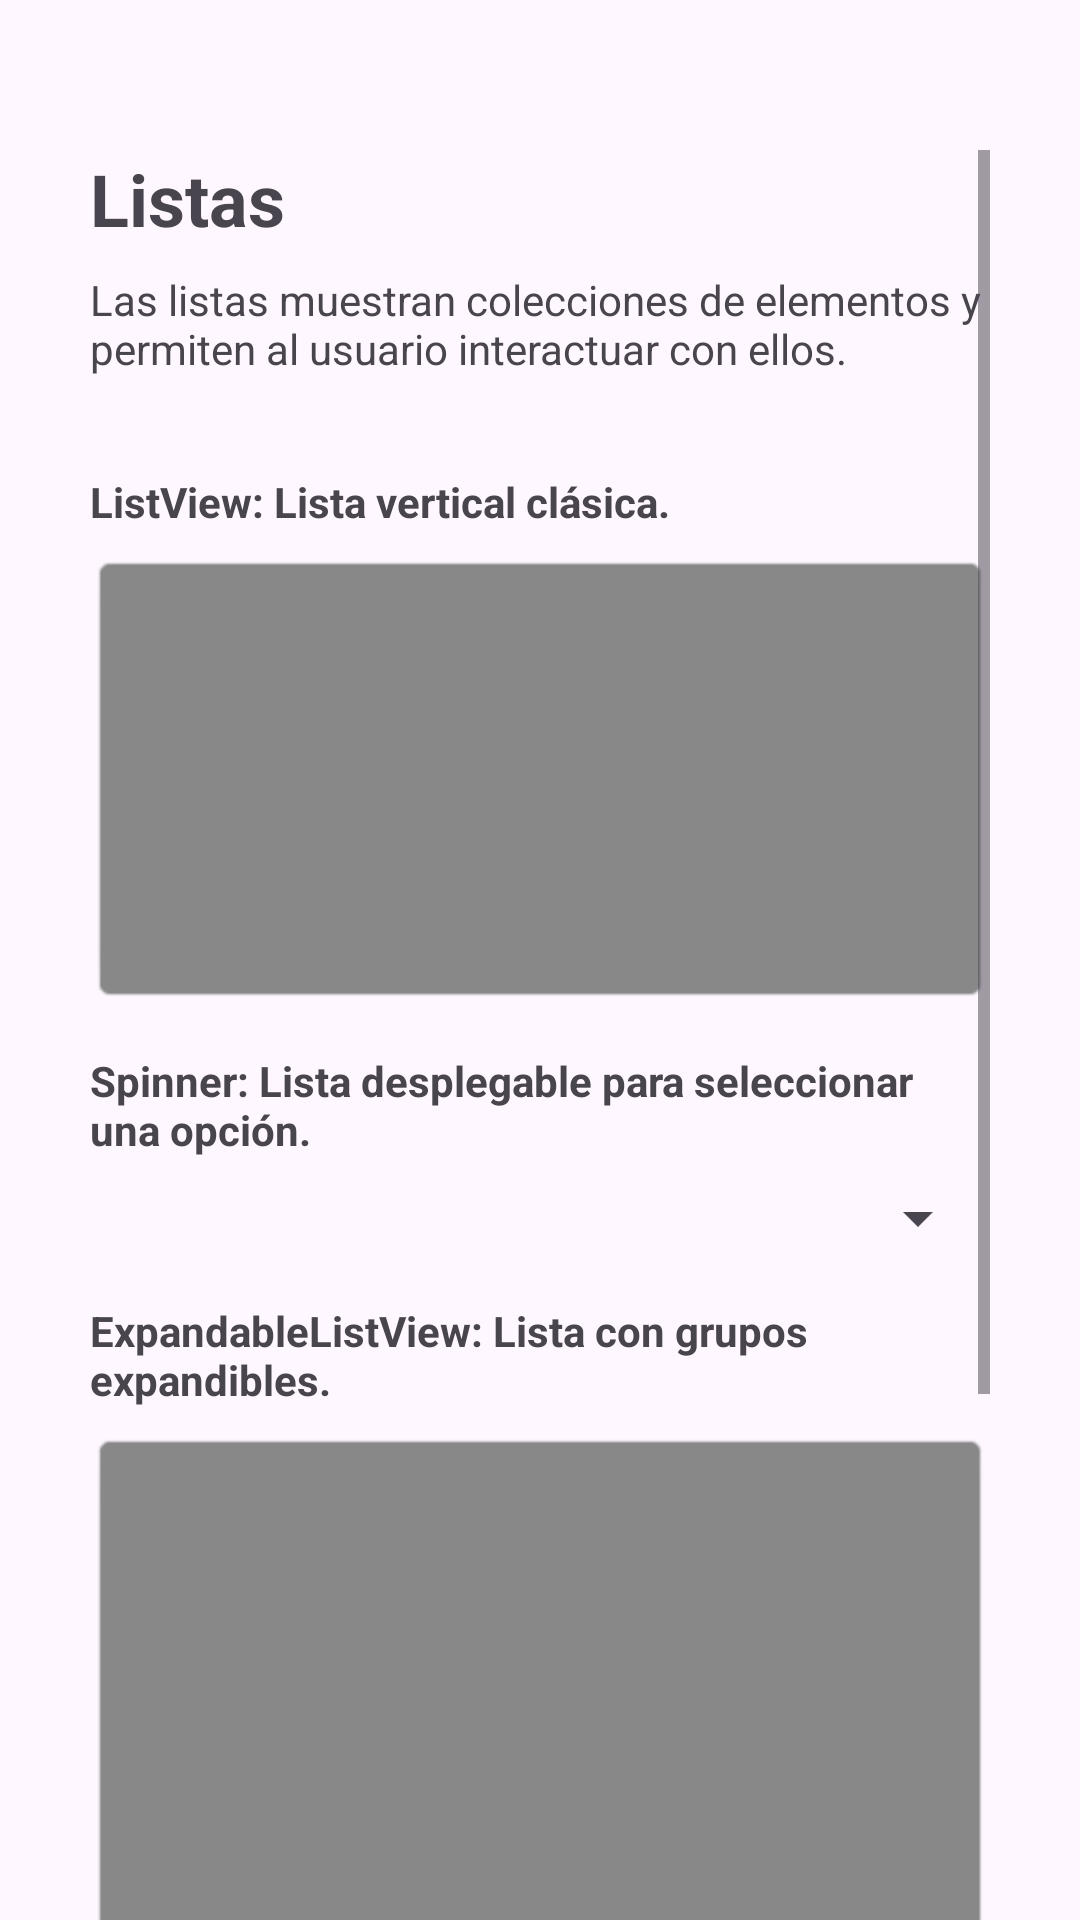

Reconstruct the res/layout file that produces this screen, plus the resources it refers to.
<!-- AndroidManifest.xml: application theme Theme.T1EBasicos -->
<!-- res/layout/fragment_frag4.xml -->
<?xml version="1.0" encoding="utf-8"?>
<ScrollView xmlns:android="http://schemas.android.com/apk/res/android"
    xmlns:app="http://schemas.android.com/apk/res-auto"
    android:layout_width="match_parent"
    android:layout_height="match_parent"
    android:paddingTop="50dp"
    android:paddingHorizontal="30dp">

    <LinearLayout
        android:layout_width="match_parent"
        android:layout_height="wrap_content"
        android:orientation="vertical">

        <TextView
            android:layout_width="wrap_content"
            android:layout_height="wrap_content"
            android:text="Listas"
            android:textSize="24sp"
            android:textStyle="bold"/>

        <TextView
            android:layout_width="wrap_content"
            android:layout_height="wrap_content"
            android:text="Las listas muestran colecciones de elementos y permiten al usuario interactuar con ellos."
            android:layout_marginTop="8dp"
            android:layout_marginBottom="16dp"/>

        
        <TextView
            android:layout_width="wrap_content"
            android:layout_height="wrap_content"
            android:text="ListView: Lista vertical clásica."
            android:textStyle="bold"
            android:layout_marginTop="16dp"/>
        <ListView
            android:id="@+id/listViews"
            android:layout_width="match_parent"
            android:layout_height="150dp"
            android:backgroundTint="@color/gray"
            android:background="@android:drawable/editbox_background"
            android:layout_marginTop="8dp"/>

        
        <TextView
            android:layout_width="wrap_content"
            android:layout_height="wrap_content"
            android:text="Spinner: Lista desplegable para seleccionar una opción."
            android:textStyle="bold"
            android:layout_marginTop="16dp"/>
        <Spinner
            android:id="@+id/spinnerr"
            android:layout_width="match_parent"
            android:layout_height="wrap_content"
            android:layout_marginTop="8dp"/>
        <TextView
            android:layout_width="wrap_content"
            android:layout_height="wrap_content"
            android:text="ExpandableListView: Lista con grupos expandibles."
            android:textStyle="bold"
            android:layout_marginTop="16dp"/>
        <ExpandableListView
            android:id="@+id/expandableListVieww"
            android:layout_width="match_parent"
            android:layout_height="200dp"
            android:layout_marginTop="8dp"
            android:backgroundTint="@color/gray"
            android:background="@android:drawable/editbox_background"/>
        
        <TextView
            android:layout_width="wrap_content"
            android:layout_height="wrap_content"
            android:text="RecyclerView: Lista moderna y eficiente, altamente personalizable."
            android:textStyle="bold"
            android:layout_marginTop="16dp"/>
        <androidx.recyclerview.widget.RecyclerView
            android:id="@+id/recyclerVieww"
            android:layout_width="match_parent"
            android:layout_height="150dp"
            android:layout_marginTop="8dp"
            android:backgroundTint="@color/gray"
            android:background="@android:drawable/editbox_background"
            app:layoutManager="androidx.recyclerview.widget.LinearLayoutManager"/>


        <View android:layout_height="24dp" android:layout_width="match_parent"/>

    </LinearLayout>
</ScrollView>
<!-- resources referenced by this layout -->
<resources>
  <color name="gray">#888888</color>
  <style name="Theme.T1EBasicos" parent="Base.Theme.T1EBasicos" />
  <style name="Base.Theme.T1EBasicos" parent="Theme.Material3.DayNight.NoActionBar">
          
          
      </style>
</resources>
